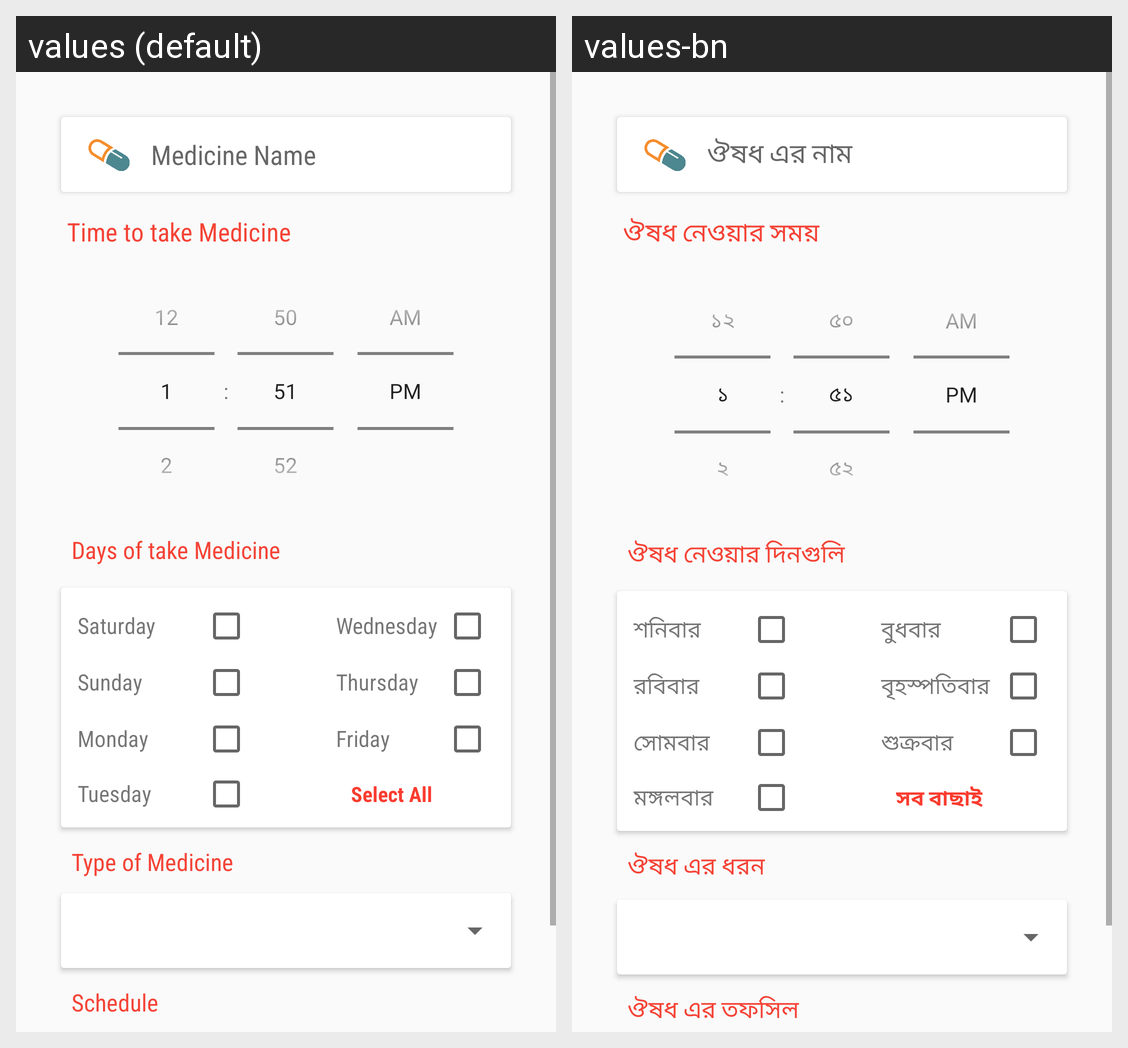

The same Android screen rendered under two of its app's locales, left to right. List the strings drawn on it with the default value and each locale's translation.
Android screen res/layout/fragment_add_edit_alarm.xml rendered under 2 locales, left to right: values (default), values-bn. Device: Nexus 5 (rendered at 1080×1920; each locale shown at half size, 540×960, under a caption strip naming it); theme AppTheme.
Strings drawn on this screen, with the default value and each locale's value (text and hints the layout hard-codes, and strings that could not be matched under every locale, appear in the picture but are not listed):

schedule_string
  values: Schedule
  values-bn: ঔষধ এর তফসিল

type_of_med_string
  values: Type of Medicine
  values-bn: ঔষধ এর ধরন

med_take_days
  values: Days of take Medicine
  values-bn: ঔষধ নেওয়ার দিনগুলি

med_take
  values: Time to take Medicine
  values-bn: ঔষধ নেওয়ার সময়

select_all
  values: Select All
  values-bn: সব বাছাই

friday
  values: Friday
  values-bn: শুক্রবার

thursday
  values: Thursday
  values-bn: বৃহস্পতিবার

wednesday
  values: Wednesday
  values-bn: বুধবার

tuesday
  values: Tuesday
  values-bn: মঙ্গলবার

monday
  values: Monday
  values-bn: সোমবার

sunday
  values: Sunday
  values-bn: রবিবার

saturday
  values: Saturday
  values-bn: শনিবার

medicine_name
  values: Medicine Name
  values-bn: ঔষধ এর নাম
